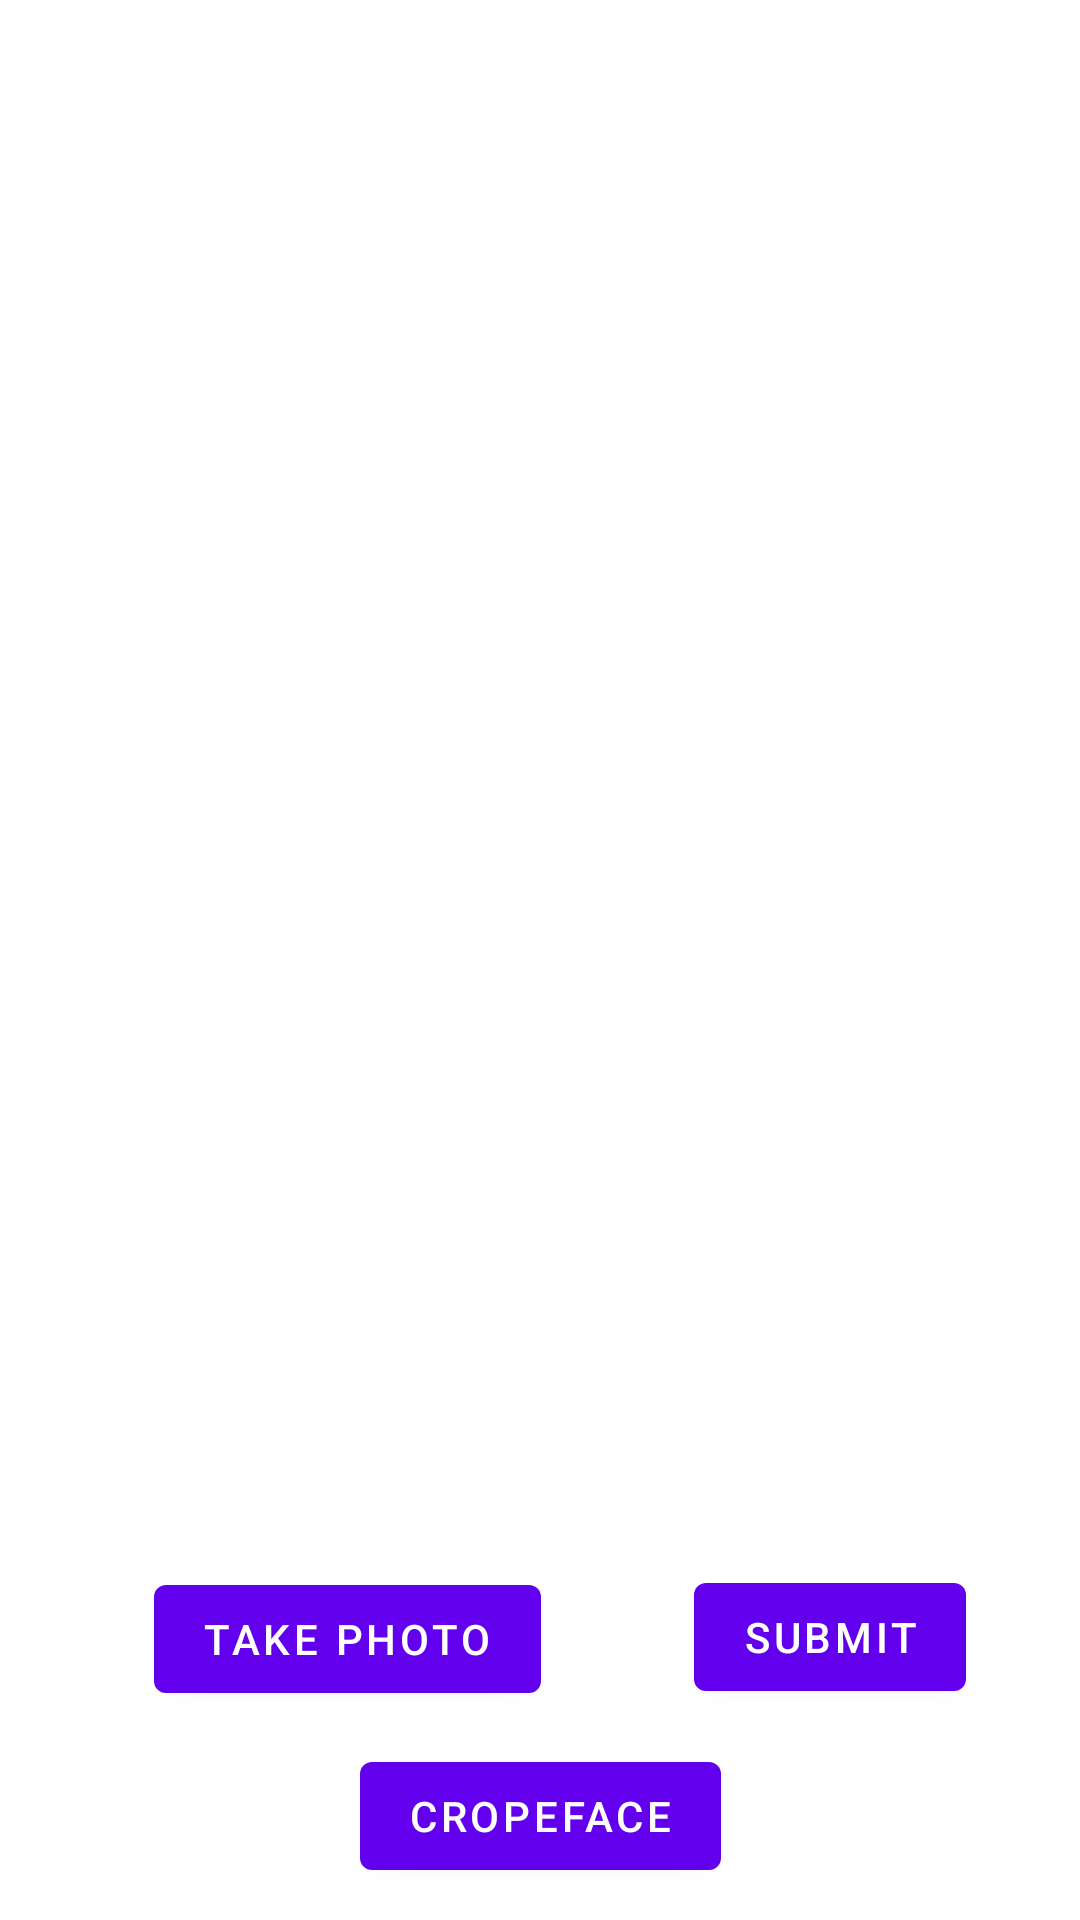

The Android layout XML behind this screen, and the referenced resources:
<!-- AndroidManifest.xml: application theme Theme.TempRecor -->
<!-- res/layout/activity_face_check.xml -->
<?xml version="1.0" encoding="utf-8"?>
<androidx.constraintlayout.widget.ConstraintLayout xmlns:android="http://schemas.android.com/apk/res/android"
    xmlns:app="http://schemas.android.com/apk/res-auto"
    xmlns:tools="http://schemas.android.com/tools"
    android:layout_width="match_parent"
    android:layout_height="match_parent"
    tools:context=".FaceCheck"
    android:background="@color/white">

    <ImageView
        android:id="@+id/showImage"
        android:layout_width="match_parent"
        android:layout_height="429dp"
        app:layout_constraintBottom_toBottomOf="parent"
        app:layout_constraintEnd_toEndOf="parent"
        app:layout_constraintHorizontal_bias="0.0"
        app:layout_constraintStart_toStartOf="parent"
        app:layout_constraintTop_toTopOf="parent"
        app:layout_constraintVertical_bias="0.112"
        android:background="@color/white"/>

    <Button
        android:id="@+id/Take_Photo_button"
        android:layout_width="wrap_content"
        android:layout_height="wrap_content"
        android:text="Take Photo"
        app:layout_constraintBottom_toBottomOf="parent"
        app:layout_constraintEnd_toStartOf="@+id/Face_Read_Submit_button"
        app:layout_constraintStart_toStartOf="parent"
        app:layout_constraintTop_toBottomOf="@+id/showImage" />

    <Button
        android:id="@+id/Face_Read_Submit_button"
        android:layout_width="wrap_content"
        android:layout_height="wrap_content"
        android:text="Submit"
        app:layout_constraintBottom_toBottomOf="parent"
        app:layout_constraintEnd_toEndOf="parent"
        app:layout_constraintHorizontal_bias="0.859"
        app:layout_constraintStart_toStartOf="parent"
        app:layout_constraintTop_toBottomOf="@+id/showImage"
        app:layout_constraintVertical_bias="0.495" />

    <Button
        android:id="@+id/cropefaceactivity"
        android:layout_width="wrap_content"
        android:layout_height="wrap_content"
        android:text="Cropeface"
        app:layout_constraintBottom_toBottomOf="parent"
        app:layout_constraintEnd_toEndOf="parent"
        app:layout_constraintStart_toStartOf="parent"
        app:layout_constraintTop_toBottomOf="@+id/Take_Photo_button" />

</androidx.constraintlayout.widget.ConstraintLayout>
<!-- resources referenced by this layout -->
<resources>
  <color name="white">#FFFFFFFF</color>
  <style name="Theme.TempRecor" parent="Theme.MaterialComponents.DayNight.DarkActionBar">
          
          <item name="colorPrimary">@color/purple_500</item>
          <item name="colorPrimaryVariant">@color/purple_700</item>
          <item name="colorOnPrimary">@color/white</item>
          
          <item name="colorSecondary">@color/teal_200</item>
          <item name="colorSecondaryVariant">@color/teal_700</item>
          <item name="colorOnSecondary">@color/black</item>
          
          <item name="android:statusBarColor" tools:targetApi="l">?attr/colorPrimaryVariant</item>
          
      </style>
  <color name="purple_500">#FF6200EE</color>
  <color name="purple_700">#FF3700B3</color>
  <color name="teal_200">#FF03DAC5</color>
  <color name="teal_700">#FF018786</color>
  <color name="black">#FF000000</color>
</resources>
